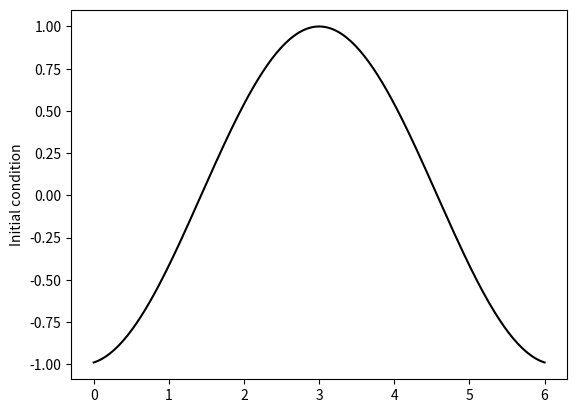

Reproduce this figure in Python. (Note: this script raises an exception after producing the figure.)
## import packages
import platform
import sys
import time
import numpy as np
import scipy as sp
#import scipy.sparse as spsp # sparse matrix 
import matplotlib
matplotlib.use("Agg")
import matplotlib.pyplot as plt 
import matplotlib.animation as animation

print("Python 3 version is", sys.version)

print("Matplotlib version is", matplotlib.__version__)

print("Numpy version is", np.__version__)

print("Scipy version is", sp.__version__)

print("System information: ", platform.uname())


# define space 
L = 6.0
N = 201
x = np.linspace(0,L,N)
dx = L/(N-1)

# define time and CFL safety condition
gamma = 0.8
dt = dx * gamma# try unstable scheme as well 1.05
T = 6.0
ndt = int(T/dt)

# Define time stamp
timestr = time.strftime("%Y%m%d-%H%M%S")

# define initial condition

u = np.cos(x-3)#3./np.cosh(x-3)**2#
u0 = u

plt.plot(x,u0, 'k')
plt.ylabel('Initial condition')
plt.savefig('initial_condition' + timestr + '.png')

# define matrix forward u_j = u_j - c dt / dx (u_j - u_j-1)

Df = np.eye(N) # spsp.eye(N)

for j in range(N-1):
    Df[j+1,j] = -1
    
# periodic condition
Df[0,-1] = -1

# define matrix centered difference u_j = u_j - .5c dt/dx (u_j+1 - u_j-1)
Dc = np.zeros((N,N))
    
for j in range(N-1):
    Dc[j,j+1] = 1
    Dc[j+1,j] = -1

# periodic condition
Dc[-1,0] = 1
Dc[0,-1] = -1

# visualization 

# Set up formatting for the movie files
Writer = animation.writers['ffmpeg']
writer = Writer(fps=15, metadata=dict(artist='Me'), bitrate=1800)

fig = plt.figure()

img = []

# # # Main time stepping

# for t in range(ndt):
    
# # advection upwind
#     u = u - dt/dx*np.dot(Df,u)
#     img.append(plt.plot(x,u,color="blue"))
# ani = animation.ArtistAnimation(fig,img, interval=50, blit=True, repeat_delay=0)

# ani.save('advection_upwind' + timestr + '.mp4', writer=writer)

    

# Main time stepping-- FTCS

# only print 35 steps and print max value 
# at each step to see unstable solution

for t in range(35):
    
# advection centered <----- unconditional unstable
    u = u - 0.5*dt/dx*np.dot(Dc,u)
    print(u.max())
    img.append(plt.plot(x,u,color="red"))
ani = animation.ArtistAnimation(fig,img, interval=50, blit=True, repeat_delay=0)

ani.save('advection_centered' + timestr + '.mp4', writer=writer)


